Run: headless pygame with SDL's dummy video driver; simulated clock (each Clock.tick advances the game by its frame time, no real sleeping); random seed 0; keys injected as events and as key.get_pressed() state; no mouse input.
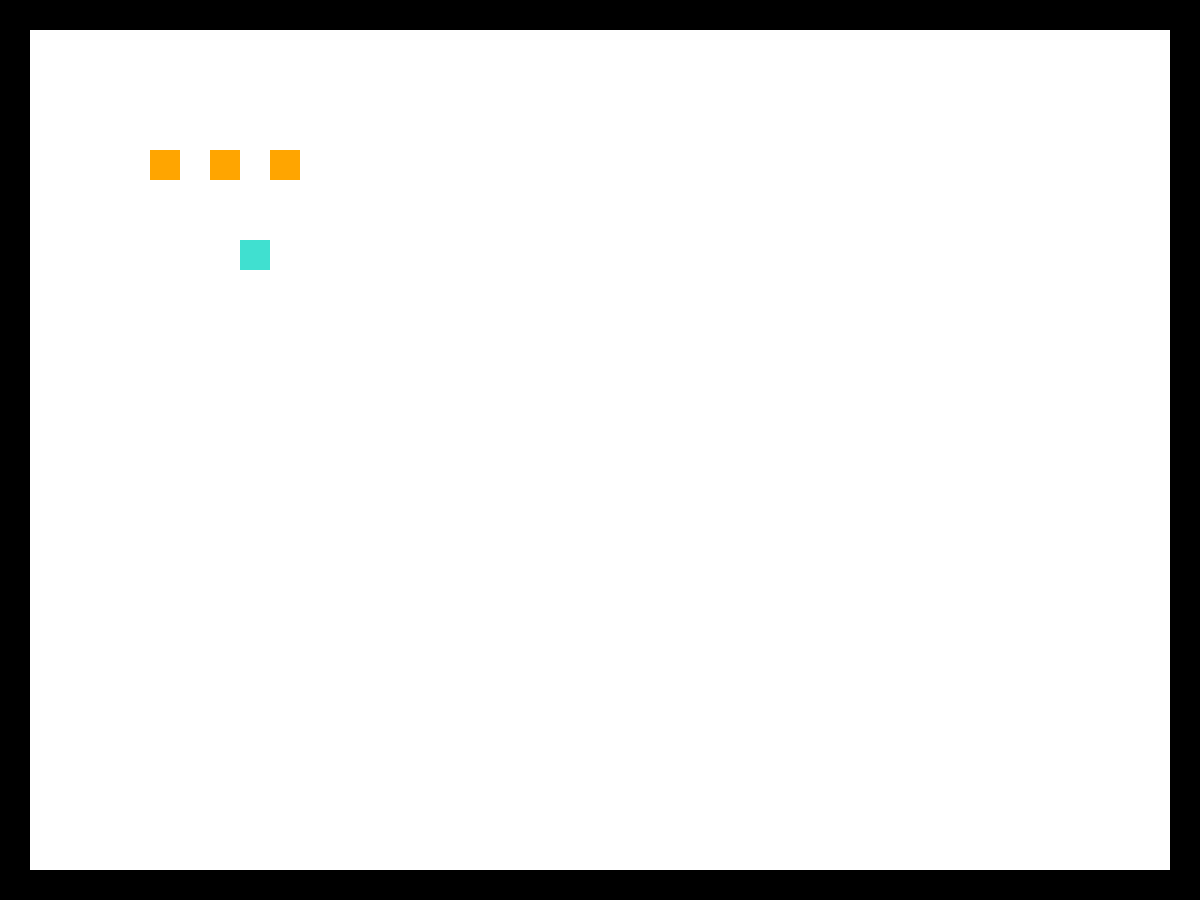
Frame 1 of 4 · flips 1–60 · no input
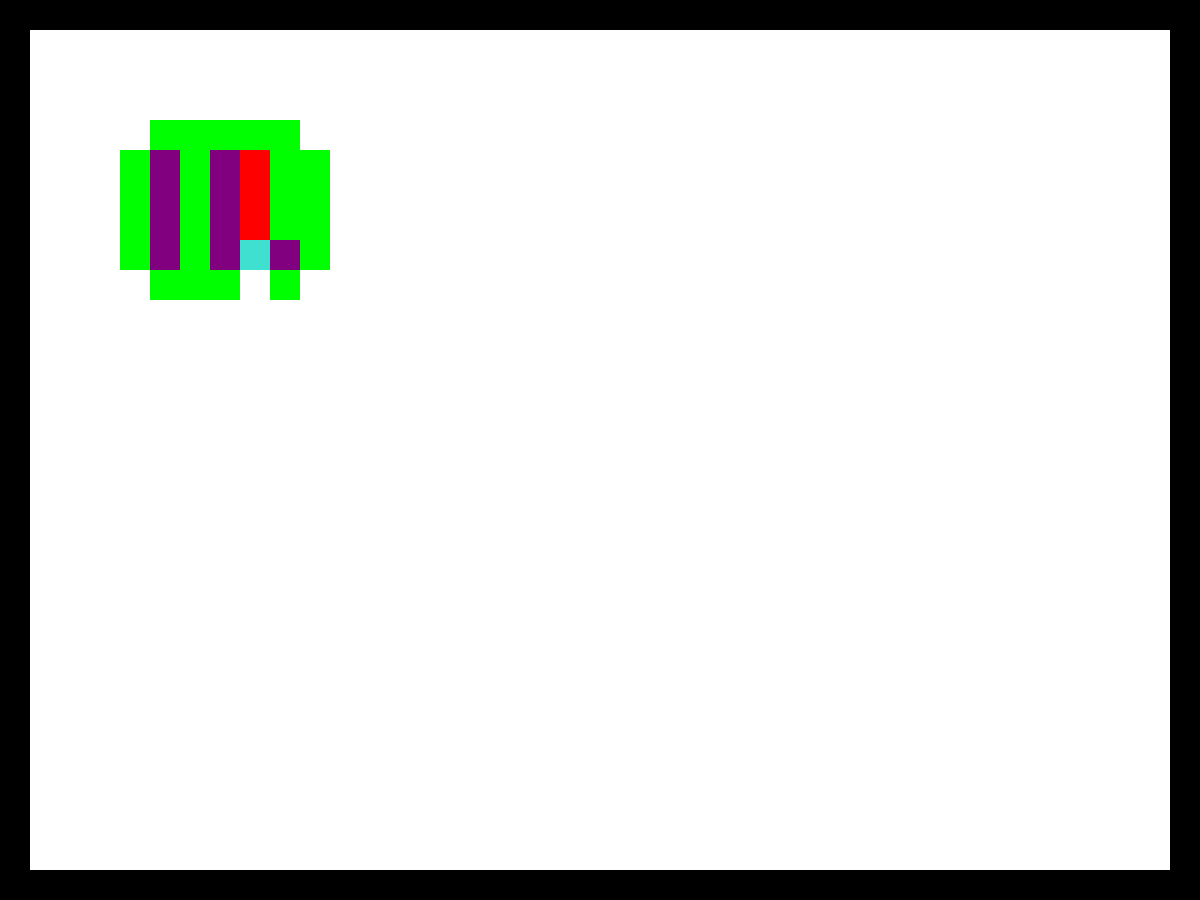
Frame 2 of 4 · flips 61–180 · tapped SPACE, RETURN · held RIGHT (→), D
Frame 3 of 4 · flips 181–300 · held DOWN (↓), S · screen unchanged from frame 2, image omitted
Frame 4 of 4 · flips 301–420 · held LEFT (←), A, UP (↑), W · screen unchanged from frame 3, image omitted

The pygame program that drew these frames:

import pygame
import math
from queue import PriorityQueue

WIDTH = 1200
HEIGHT = 900
WIN = pygame.display.set_mode((WIDTH, HEIGHT))
pygame.display.set_caption("Pacman")

RED = (255, 0, 0)
GREEN = (0, 255, 0)
BLUE = (0, 0, 255)
YELLOW = (255, 255, 0)
WHITE = (255, 255, 255)
BLACK = (0, 0, 0)
PURPLE = (128, 0, 128)
ORANGE = (255, 165, 0)
GREY = (128, 128, 128)
TURQUOISE = (64, 224, 208)


class Spot:
    def __init__(self, row, col, width, total_rows, total_columns):
        self.row = row
        self.col = col
        self.width = width
        self.x = col * self.width
        self.y = row * self.width
        self.color = WHITE
        self.total_rows = total_rows
        self.total_columns = total_columns

    def get_pos(self):
        return self.row, self.col

    def is_closed(self):
        return self.color == RED

    def is_open(self):
        return self.color == GREEN

    def is_barrier(self):
        return self.color == BLACK

    def is_start(self):
        return self.color == ORANGE

    def is_end(self):
        return self.color == TURQUOISE

    def reset(self):
        self.color = WHITE

    def make_start(self):
        self.color = ORANGE

    def make_closed(self):
        self.color = RED

    def make_open(self):
        self.color = GREEN

    def make_barrier(self):
        self.color = BLACK

    def make_end(self):
        self.color = TURQUOISE

    def make_path(self):
        self.color = PURPLE

    def draw(self, win):
        pygame.draw.rect(
            win, self.color, (self.x, self.y, self.width, self.width))

    def update_neighbors(self, grid):
        self.neighbors = []
        # down
        if self.row < self.total_rows - 1 and not grid[self.row + 1][self.col].is_barrier():
            self.neighbors.append(grid[self.row + 1][self.col])
        # up
        if self.row > 0 and not grid[self.row - 1][self.col].is_barrier():  
            self.neighbors.append(grid[self.row - 1][self.col])

        # right
        if self.col < self.total_columns - 1 and not grid[self.row][self.col + 1].is_barrier():
            self.neighbors.append(grid[self.row][self.col + 1])
        # left
        if self.col > 0 and not grid[self.row][self.col - 1].is_barrier():
            self.neighbors.append(grid[self.row][self.col - 1])

    def __lt__(self, other):
        return False


def h(p1, p2):
    x1, y1 = p1
    x2, y2 = p2
    return abs(x1-x2) + abs(y1-y2)  # manhattan distance formula


def reconstruct_path(came_from, current, draw):
    while current in came_from:
        current = came_from[current]
        current.make_path()
        draw()


def algorithm(draw, grid, start, end):
    count = 0
    open_set = PriorityQueue()
    open_set.put((0, count, start))
    came_from = {}
    g_score = {spot: float("inf") for row in grid for spot in row}
    g_score[start] = 0
    f_score = {spot: float("inf") for row in grid for spot in row}
    f_score[start] = h(start.get_pos(), end.get_pos())
    open_set_hash = {start}

    while not open_set.empty():
        for event in pygame.event.get():
            if event.type == pygame.QUIT:
                pygame.quit()

        current = open_set.get()[2]
        open_set_hash.remove(current)

        if current == end:
            reconstruct_path(came_from, end, draw)
            end.make_end()
            return True

        for neighbor in current.neighbors:
            temp_g_score = g_score[current] + 1

            if temp_g_score < g_score[neighbor]:
                came_from[neighbor] = current
                g_score[neighbor] = temp_g_score
                f_score[neighbor] = temp_g_score + \
                    h(neighbor.get_pos(), end.get_pos())
                if neighbor not in open_set_hash:
                    count += 1
                    open_set.put((f_score[neighbor], count, neighbor))
                    open_set_hash.add(neighbor)
                    neighbor.make_open()

        draw()

        if current != start:
            current.make_closed()
            
    return False

#adding spots to to the row and adding rows to the
def make_grid(rows, columns, width, height):
    grid = []
    gap = width // columns
    for i in range(rows):
        grid.append([])
        for j in range(columns):
            spot = Spot(i, j, gap, rows, columns)
            grid[i].append(spot)
    return grid


# def draw_grid(win, rows, columns, width, height):
    # row_gap = height // rows
    # column_gap = width // columns
    # for i in range(rows):
    #     pygame.draw.line(win, GREY, (0, i * row_gap), (width, i * row_gap))
    #     for j in range(columns):
    #         pygame.draw.line(win, GREY, (j * column_gap, 0), (j * column_gap, height))


def draw_barrier(win, grid, rows, columns, total_rows):
    #drawing horizontal barriers
    for row in rows:
        for spot in grid[row]:
            spot.make_barrier()
            spot.draw(win)
    #drawing vertical barriers
    for column in columns:
        for row in range(total_rows):
            spot = grid[row][column]
            spot.make_barrier()
            spot.draw(win)
    
    

def draw(win, grid, rows, columns, width, height):
    win.fill(WHITE)

    for row in grid:
        for spot in row:
            spot.draw(win)

    pygame.display.update()


def get_clicked_position(pos, rows, columns, width, height):
    gap = width // columns
    x, y = pos
    row = y // gap
    col = x // gap
    return row, col


def main(win, width, height):
    ROWS = 30
    COLUMNUS = 40
    grid = make_grid(ROWS, COLUMNUS ,width, height)

    start = None
    end = None

    run = True
    started = False
    
    barrier_rows = [0,ROWS-1]
    barrier_columns = [0, COLUMNUS-1]
    
    draw_barrier(win, grid, barrier_rows, barrier_columns, ROWS)
    
    ghosts = [grid[5][5], grid[5][9], grid[5][7]]
    
    pacman = grid[8][8]
    
    for ghost in ghosts:
        ghost.make_start()
        print(ghost)
    
    end = pacman
    end.make_end()
    
    while run:
        draw(win, grid, ROWS, COLUMNUS, width, height)
        for event in pygame.event.get():
            if event.type == pygame.QUIT:
                run = False

            if started:
                continue

            if event.type == pygame.KEYDOWN:
                if event.key == pygame.K_SPACE and not started:
                    for row in grid:
                        for spot in row:
                            spot.update_neighbors(grid)
                    for ghost in ghosts:
                        algorithm(lambda: draw(win, grid, ROWS, COLUMNUS, width, height),
                                grid, ghost, pacman)

    pygame.quit()


main(WIN, WIDTH, HEIGHT)
